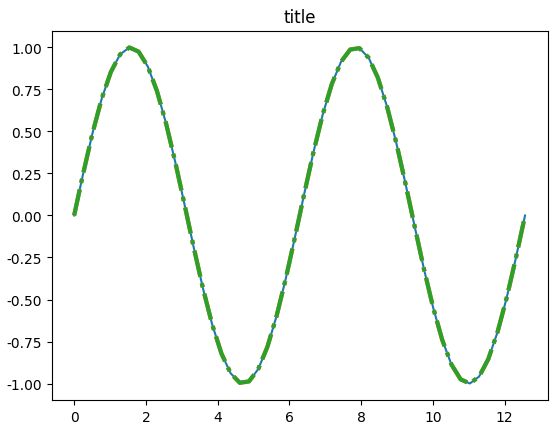

Reproduce this figure in Python.
import matplotlib.pyplot as plt
import numpy as np

# 使用rc配置属性
# 原图
x = np.linspace(0, 4 * np.pi)
y = np.sin(x)

plt.plot(x, y, label="$sin(x)$")
plt.title('sin')
plt.savefig('../tmp/sin.png')
plt.show()

# 修改rc属性
plt.rcParams['lines.linestyle'] = "-."
plt.rcParams['lines.linewidth'] = 3
plt.plot(x, y, label="$sin(x)$")
plt.title('title')
plt.savefig('../tmp/修改rc后的sin曲线.png')
plt.show()

# 处理显示中文的问题
# 设置字体为SimHei显示中文--注意：这里可能是电脑上没这个字体库引起异常
plt.rcParams['font.sans-serif'] = 'SimHei'
# 设置正确显示符号
plt.rcParams['axes.unicode_minus'] = False
plt.plot(x, y, label="$sin(x)$")
plt.title('title')
plt.savefig('../tmp/显示中文的png.png')
plt.show()
